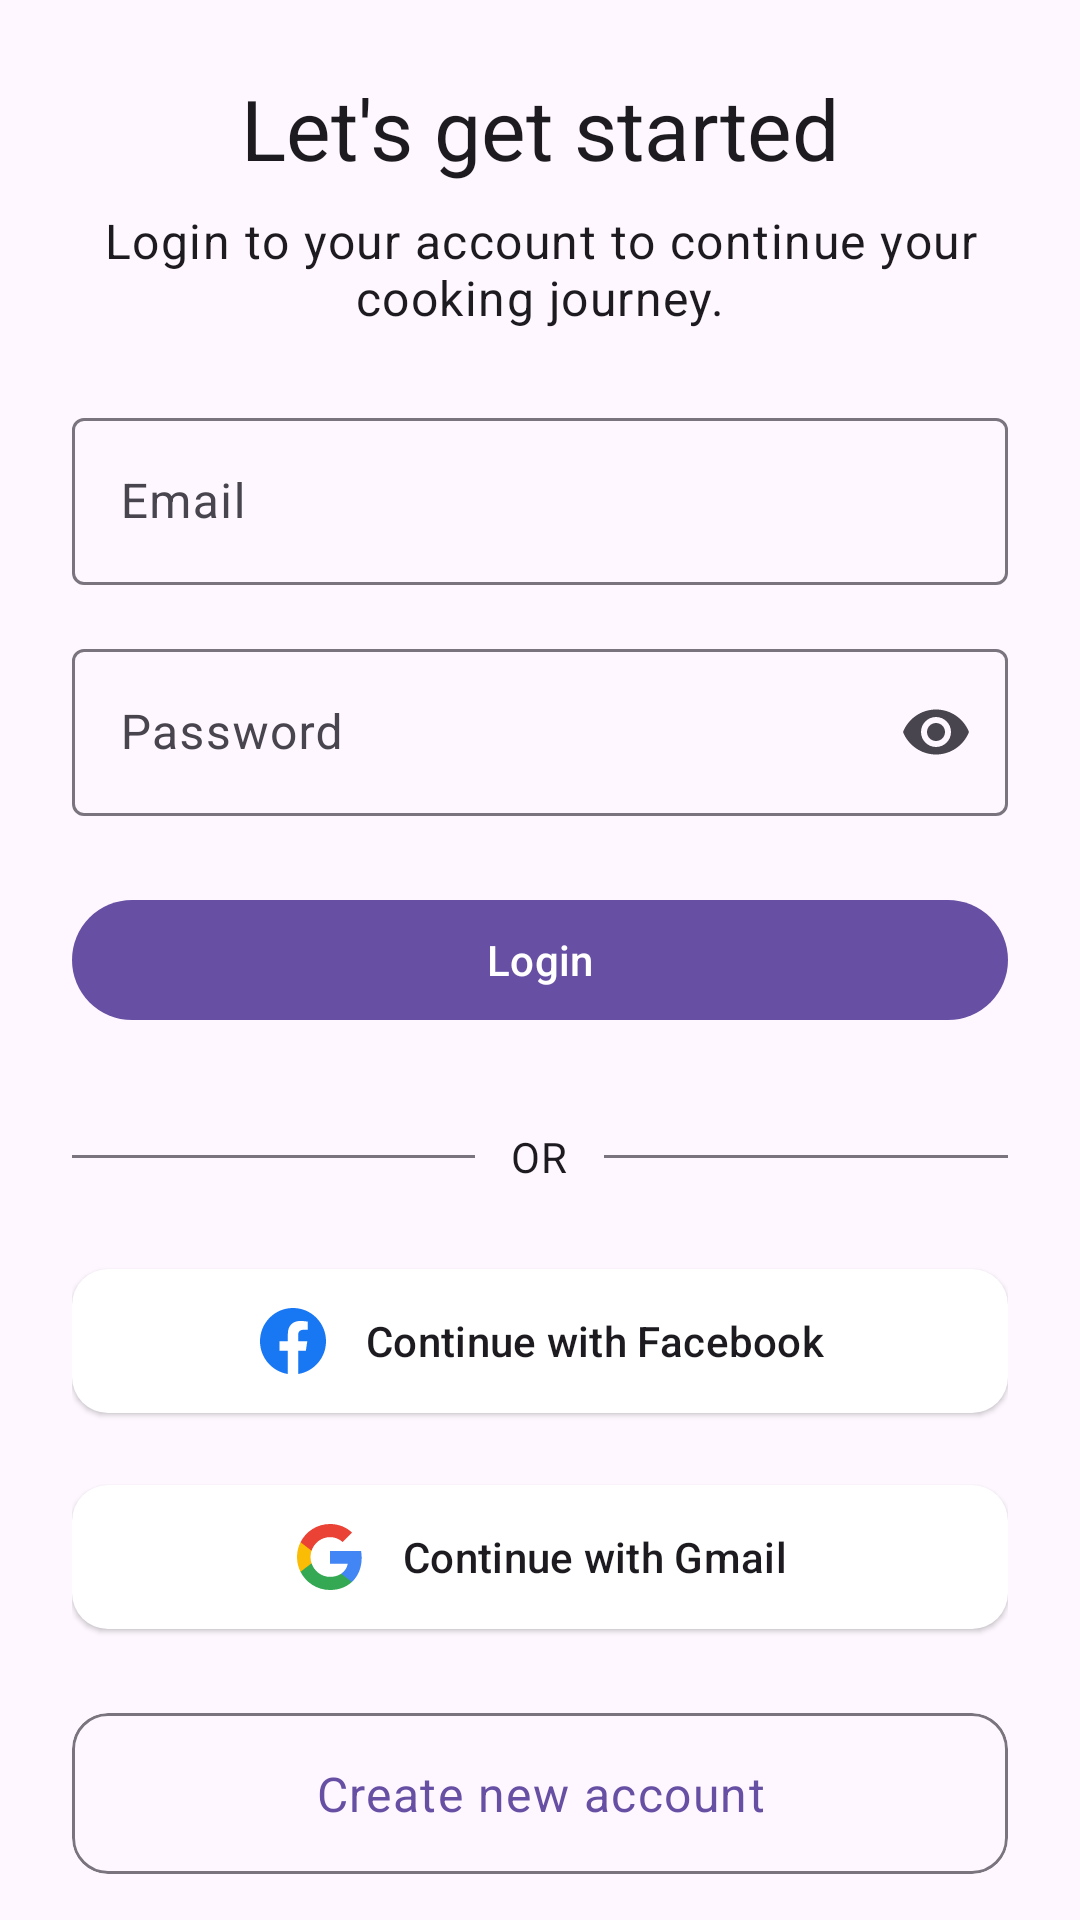

Layout XML and referenced resources for this Android screen:
<!-- AndroidManifest.xml: application theme Theme.YummyPlanner -->
<!-- res/layout/fragment_login.xml -->
<?xml version="1.0" encoding="utf-8"?>
<FrameLayout
    xmlns:android="http://schemas.android.com/apk/res/android"
    xmlns:app="http://schemas.android.com/apk/res-auto"
    xmlns:tools="http://schemas.android.com/tools"
    android:layout_width="match_parent"
    android:layout_height="match_parent"
    tools:context=".ui.auth.login.presenter.LoginFragment">

    <androidx.core.widget.NestedScrollView
        android:id="@+id/scrollView"
        android:layout_width="match_parent"
        android:layout_height="match_parent"
        android:fillViewport="true"
        android:fitsSystemWindows="true">

        <androidx.constraintlayout.widget.ConstraintLayout
            android:layout_width="match_parent"
            android:layout_height="wrap_content"
            android:padding="24dp">

            <LinearLayout
                android:id="@+id/contentContainer"
                android:layout_width="match_parent"
                android:layout_height="wrap_content"
                android:orientation="vertical"
                android:gravity="center_horizontal">

                <TextView
                    android:id="@+id/login_title"
                    android:layout_width="wrap_content"
                    android:layout_height="wrap_content"
                    android:text="@string/let_s_get_started"
                    android:textAppearance="?attr/textAppearanceHeadlineMedium"/>

                <TextView
                    android:id="@+id/login_desc"
                    android:layout_width="match_parent"
                    android:layout_height="wrap_content"
                    android:layout_marginTop="8dp"
                    android:gravity="center"
                    android:text="@string/login_desc"
                    android:textAppearance="?attr/textAppearanceBody1"/>

                <com.google.android.material.textfield.TextInputLayout
                    android:id="@+id/tilEmail"
                    android:layout_width="match_parent"
                    android:layout_height="wrap_content"
                    android:layout_marginTop="24dp"
                    android:hint="@string/email">

                    <com.google.android.material.textfield.TextInputEditText
                        android:id="@+id/etEmail"
                        android:layout_width="match_parent"
                        android:layout_height="wrap_content"
                        android:inputType="textEmailAddress"/>
                </com.google.android.material.textfield.TextInputLayout>

                <com.google.android.material.textfield.TextInputLayout
                    android:id="@+id/tilPassword"
                    android:layout_width="match_parent"
                    android:layout_height="wrap_content"
                    android:layout_marginTop="16dp"
                    android:hint="@string/password"
                    app:endIconMode="password_toggle">

                    <com.google.android.material.textfield.TextInputEditText
                        android:id="@+id/etPassword"
                        android:layout_width="match_parent"
                        android:layout_height="wrap_content"
                        android:inputType="textPassword"/>
                </com.google.android.material.textfield.TextInputLayout>

                <com.google.android.material.button.MaterialButton
                    android:id="@+id/loginBtn"
                    style="@style/Widget.YummyPlanner.PrimaryButton"
                    android:layout_width="match_parent"
                    android:layout_height="wrap_content"
                    android:layout_marginTop="24dp"
                    android:text="@string/login"/>

                <LinearLayout
                    android:layout_width="match_parent"
                    android:layout_height="wrap_content"
                    android:layout_marginTop="32dp"
                    android:orientation="horizontal"
                    android:gravity="center">

                    <View
                        android:layout_width="0dp"
                        android:layout_height="1dp"
                        android:layout_weight="1"
                        android:background="?attr/colorOutline"/>

                    <TextView
                        android:id="@+id/orText"
                        android:layout_width="wrap_content"
                        android:layout_height="wrap_content"
                        android:paddingHorizontal="12dp"
                        android:text="@string/or"
                        android:textAppearance="?attr/textAppearanceBodyMedium"/>

                    <View
                        android:layout_width="0dp"
                        android:layout_height="1dp"
                        android:layout_weight="1"
                        android:background="?attr/colorOutline"/>
                </LinearLayout>

                <com.google.android.material.button.MaterialButton
                    android:id="@+id/btnFacebook"
                    style="@style/Widget.YummyPlanner.ElevatedButton"
                    android:layout_width="match_parent"
                    android:layout_height="wrap_content"
                    android:layout_marginTop="24dp"
                    android:text="@string/continue_with_facebook"
                    app:icon="@drawable/ic_facebook"
                    app:iconGravity="textStart"
                    app:iconPadding="12dp"
                    app:iconSize="24dp"
                    app:iconTint="@null"/>

                <com.google.android.material.button.MaterialButton
                    android:id="@+id/btnGoogle"
                    style="@style/Widget.YummyPlanner.ElevatedButton"
                    android:layout_width="match_parent"
                    android:layout_height="wrap_content"
                    android:layout_marginTop="16dp"
                    android:text="@string/continue_with_gmail"
                    app:icon="@drawable/ic_google"
                    app:iconGravity="textStart"
                    app:iconPadding="12dp"
                    app:iconSize="24dp"
                    app:iconTint="@null"/>

                <com.google.android.material.card.MaterialCardView
                    android:id="@+id/createNewAccount"
                    android:layout_width="match_parent"
                    android:layout_height="wrap_content"
                    android:layout_marginTop="24dp"
                    app:cardCornerRadius="12dp"
                    app:cardElevation="0dp"
                    app:strokeWidth="1dp"
                    app:strokeColor="?attr/colorOutline"
                    app:cardBackgroundColor="?attr/colorSurface"
                    android:clickable="true"
                    android:focusable="true">

                    <TextView
                        android:layout_width="match_parent"
                        android:layout_height="wrap_content"
                        android:gravity="center"
                        android:paddingVertical="16dp"
                        android:text="@string/create_new_account"
                        android:textAppearance="?attr/textAppearanceBodyLarge"
                        android:textColor="?attr/colorPrimary"/>
                </com.google.android.material.card.MaterialCardView>

                <com.google.android.material.button.MaterialButton
                    android:id="@+id/btnGuest"
                    style="@style/Widget.Material3.Button.TextButton"
                    android:layout_width="match_parent"
                    android:layout_height="wrap_content"
                    android:layout_marginTop="16dp"
                    android:text="@string/continue_as_guest"
                    android:textColor="?attr/colorPrimary"/>

            </LinearLayout>

        </androidx.constraintlayout.widget.ConstraintLayout>

    </androidx.core.widget.NestedScrollView>

    <FrameLayout
        android:id="@+id/loadingContainer"
        android:layout_width="match_parent"
        android:layout_height="match_parent"
        android:background="#80FFFFFF"
        android:clickable="true"
        android:focusable="true"
        android:visibility="gone">

        <com.airbnb.lottie.LottieAnimationView
            android:id="@+id/loadingLottie"
            android:layout_width="250dp"
            android:layout_height="250dp"
            android:layout_gravity="center"
            app:lottie_fileName="loading.json"
            app:lottie_loop="true"
            app:lottie_autoPlay="true"/>
    </FrameLayout>

</FrameLayout>
<!-- resources referenced by this layout -->
<resources>
  <!-- drawable ic_facebook (drawable) -->
  <vector xmlns:android="http://schemas.android.com/apk/res/android"
      android:width="20dp"
      android:height="20dp"
      android:viewportWidth="20"
      android:viewportHeight="20">
    <group>
      <clip-path
          android:pathData="M0,0h20v20h-20z"/>
      <path
          android:pathData="M19.167,10.056C19.167,4.963 15.063,0.834 10,0.834C4.937,0.834 0.833,4.963 0.833,10.056C0.833,14.66 4.185,18.475 8.568,19.167V12.722H6.24V10.056H8.568V8.024C8.568,5.713 9.936,4.436 12.03,4.436C13.033,4.436 14.082,4.616 14.082,4.616V6.886H12.926C11.788,6.886 11.432,7.597 11.432,8.326V10.056H13.975L13.568,12.722H11.432V19.167C15.815,18.475 19.167,14.66 19.167,10.056Z"
          android:fillColor="#1877F2"/>
    </group>
  </vector>
  <!-- drawable ic_google (drawable) -->
  <vector xmlns:android="http://schemas.android.com/apk/res/android"
      android:width="20dp"
      android:height="20dp"
      android:viewportWidth="20"
      android:viewportHeight="20">
    <path
        android:pathData="M18.8,10.208C18.8,9.558 18.742,8.933 18.633,8.333H10V11.879H14.933C14.721,13.025 14.075,13.995 13.104,14.646V16.946H16.067C17.8,15.35 18.8,13 18.8,10.208Z"
        android:fillColor="#4285F4"
        android:fillType="evenOdd"/>
    <path
        android:pathData="M10,19.166C12.475,19.166 14.55,18.345 16.067,16.945L13.104,14.645C12.283,15.195 11.233,15.52 10,15.52C7.613,15.52 5.592,13.908 4.871,11.741H1.808V14.116C3.317,17.112 6.417,19.166 10,19.166Z"
        android:fillColor="#34A853"
        android:fillType="evenOdd"/>
    <path
        android:pathData="M4.871,11.741C4.688,11.191 4.583,10.604 4.583,10C4.583,9.395 4.688,8.808 4.871,8.258V5.883H1.808C1.188,7.12 0.833,8.52 0.833,10C0.833,11.479 1.188,12.879 1.808,14.116L4.871,11.741Z"
        android:fillColor="#FBBC05"
        android:fillType="evenOdd"/>
    <path
        android:pathData="M10,4.479C11.346,4.479 12.554,4.941 13.504,5.85L16.133,3.221C14.546,1.741 12.471,0.833 10,0.833C6.417,0.833 3.317,2.887 1.808,5.883L4.871,8.258C5.592,6.091 7.613,4.479 10,4.479Z"
        android:fillColor="#EA4335"
        android:fillType="evenOdd"/>
  </vector>
  <string name="continue_as_guest">Continue as guest</string>
  <string name="continue_with_facebook">Continue with Facebook</string>
  <string name="continue_with_gmail">Continue with Gmail</string>
  <string name="create_new_account">Create new account</string>
  <string name="email">Email</string>
  <string name="let_s_get_started">Let\'s get started</string>
  <string name="login">Login</string>
  <string name="login_desc">Login to your account to continue your cooking journey.</string>
  <string name="or">OR</string>
  <string name="password">Password</string>
  <style name="Widget.YummyPlanner.ElevatedButton" parent="Widget.Material3.Button.ElevatedButton">
  
          
          <item name="backgroundTint">@android:color/white</item>
          <item name="android:textColor">?attr/colorOnSurface</item>
  
          <item name="cornerRadius">12dp</item>
          <item name="android:elevation">2dp</item>
  
          
          <item name="android:paddingVertical">12dp</item>
          <item name="android:paddingHorizontal">20dp</item>
  
      </style>
  <style name="Theme.YummyPlanner" parent="Base.Theme.YummyPlanner" />
  <style name="Base.Theme.YummyPlanner" parent="Theme.Material3.DayNight.NoActionBar">
          
          
      </style>
</resources>
